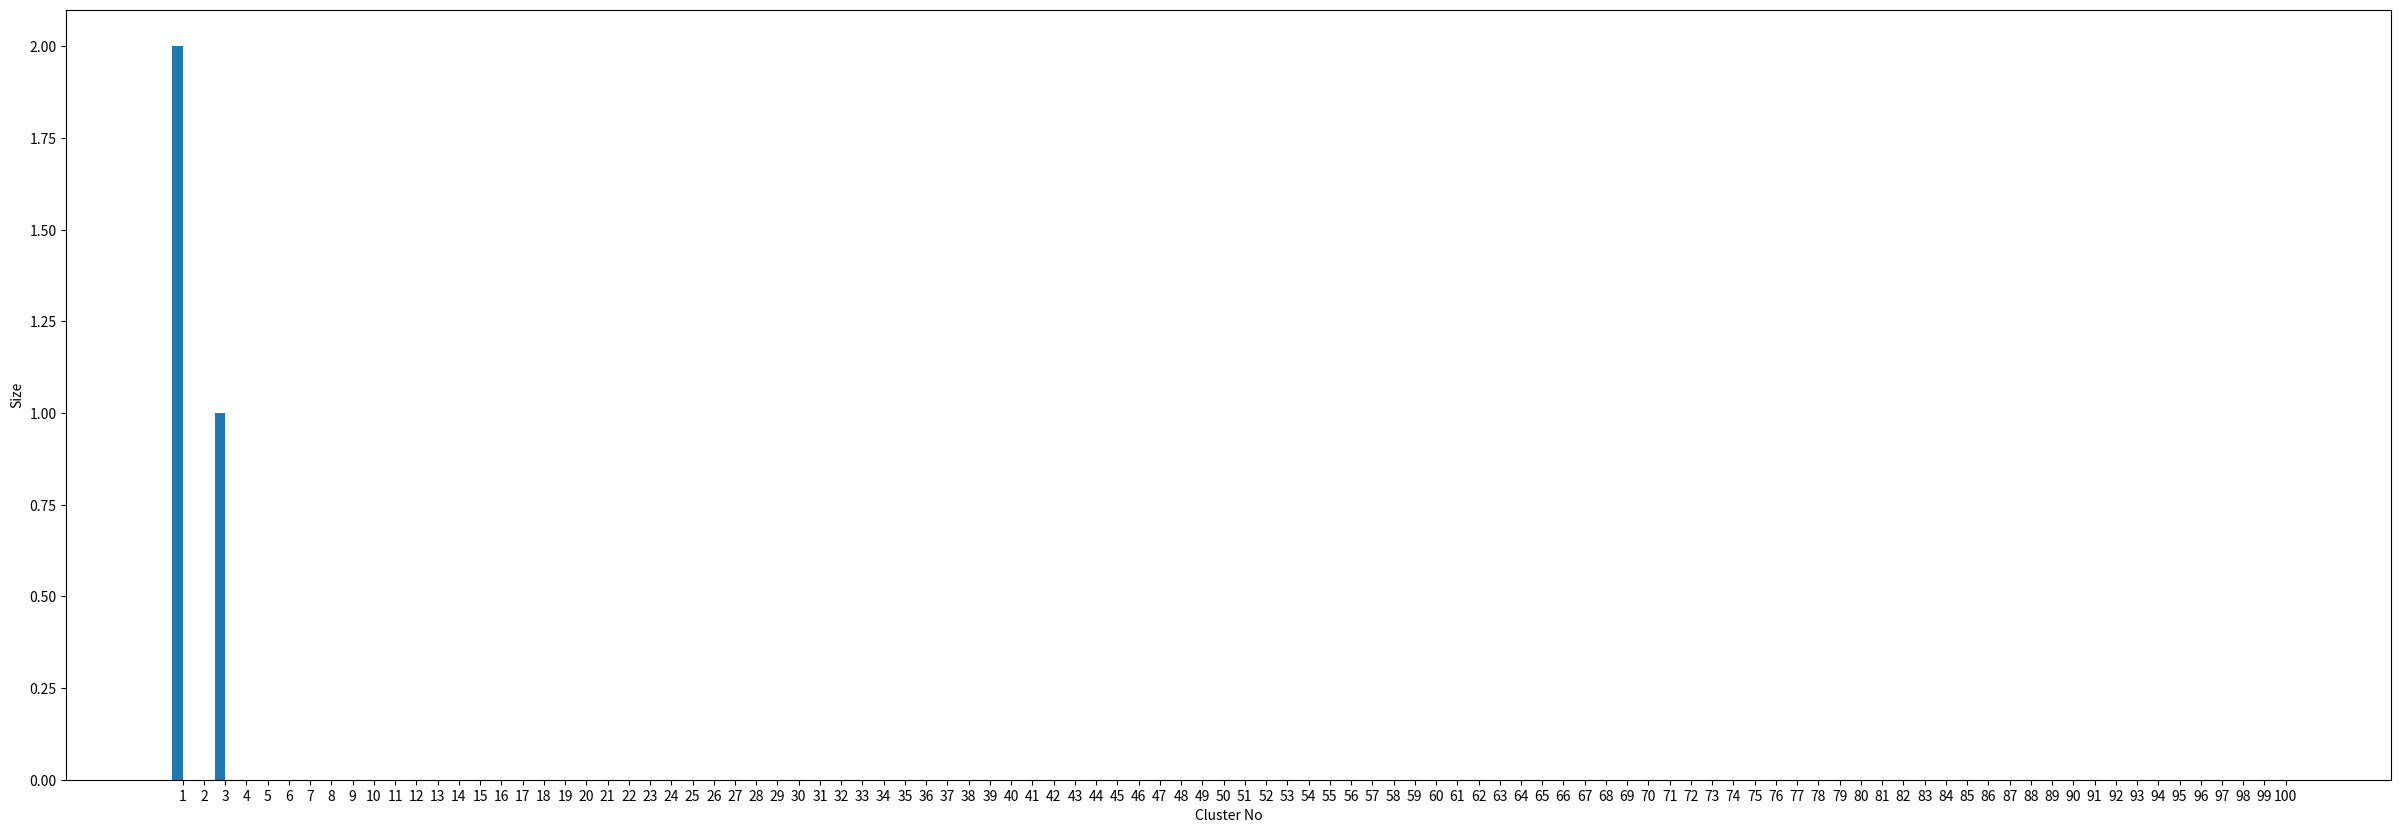

Reproduce this figure in Python.
'''
Created on 24-May-2015

@author: amilgeorge
'''
import numpy as np
import matplotlib.pyplot as plt

def display_bar(array,savefile_path):
    
    array_len = array.shape[0]
    plt.figure(figsize=(30,10))
    #fig, ax = plt.subplots()  
    plt.subplot(1,1,1)
    width = 0.5   
    
    index=np.arange(array_len)
    plt.bar(index,array,width)
    plt.xlabel('Cluster No')
    plt.ylabel('Size')
    x_axis = np.arange(array_len);
    plt.xticks(x_axis+width/2 , x_axis+1)
    plt.savefig(savefile_path)

if __name__ == '__main__':
    counts = np.zeros(100)
    counts[0]=2
    counts[2]=1
    display_bar(counts,"test1.png")